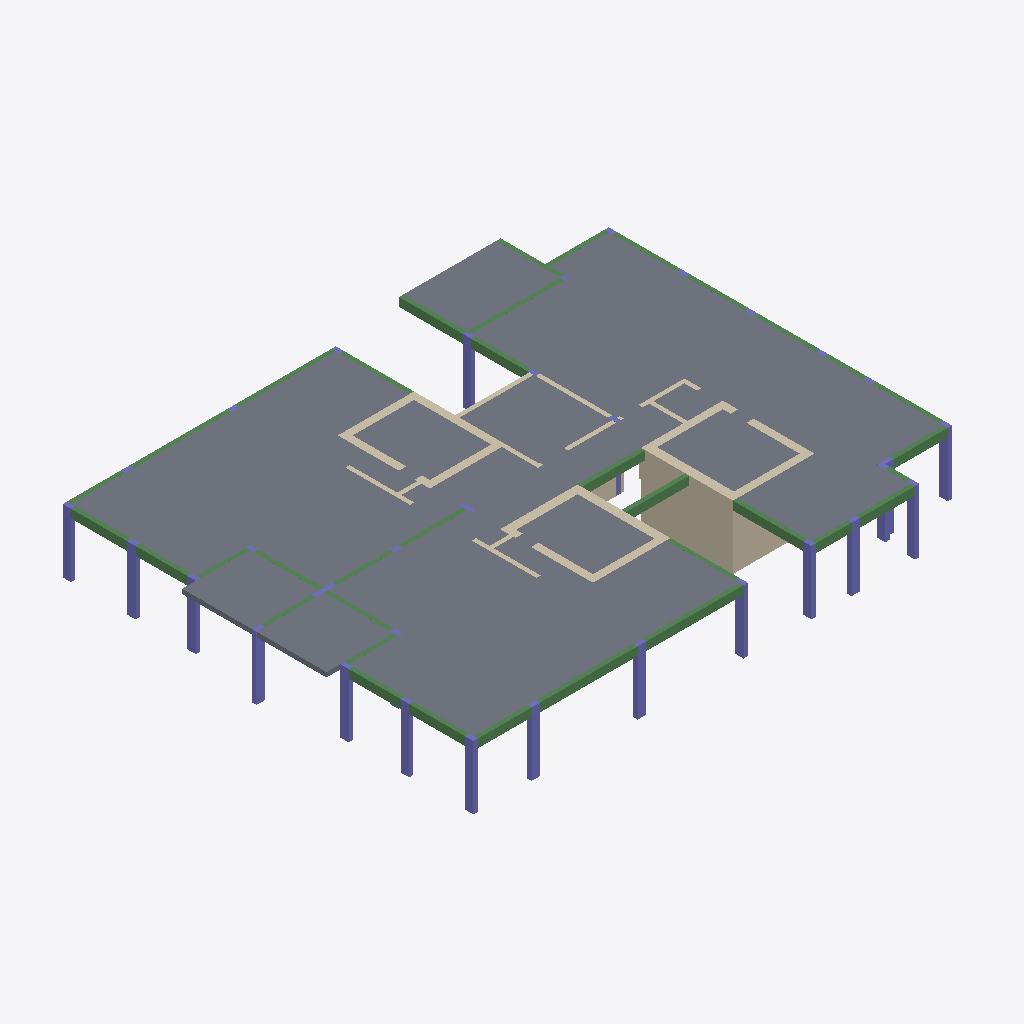
Isometric view of an IFC building model (IFC-SPF (STEP), schema IFC2X3, length unit centimetre), seen from the south-west, elements coloured by IFC class: 37 beams (green), 32 columns (violet), 27 walls (beige), 11 slabs (grey).
Extent 24.8 m × 19.9 m × 3.0 m (x, y, z). Storeys (2): Down at 0.00 m; Typical Floor at 3.00 m. Elements (109): 37 IfcBeam, 33 IfcColumn, 28 IfcWallStandardCase, 11 IfcSlab.

HEADER;
FILE_DESCRIPTION(('ViewDefinition [CoordinationView]','ExchangeRequirement []'),'2;1');
FILE_NAME('מספר פרויקט','2022-05-19T22:34:57',(''),(''),'ODA IFC SDK 22.6','22.1.1.516 - Exporter 22.1.1.516 - Default UI','');
FILE_SCHEMA(('IFC2X3'));
ENDSEC;
DATA;
#92=IFCPROJECT('2AZr6Ws$P39RjfDivslZ11',#20,'מספר פרויקט',$,$,'Project 038','Project Status',(#87),#84);
#108=IFCSITE('2AZr6Ws$P39RjfDivslZ13',#20,'Default',$,$,#107,$,$,.ELEMENT.,$,$,$,$,$);
#94=IFCBUILDING('2AZr6Ws$P39RjfDivslZ10',#20,'',$,$,#16,$,'',.ELEMENT.,$,$,$);
#97=IFCBUILDINGSTOREY('2AZr6Ws$P39RjfDiw9GSxY',#20,'Down',$,'Level:8mm Head',#96,$,'Down',.ELEMENT.,1.727731E-11);
#101=IFCBUILDINGSTOREY('2AZr6Ws$P39RjfDiw9HtCs',#20,'Typical Floor',$,'Level:8mm Head',#100,$,'Typical Floor',.ELEMENT.,300.0);
#5781=IFCSLAB('2nteN7Mb57o92d1bYlNtyD',#20,'Floor:22:549091',$,'Floor:22',#5750,#5780,'549091',.FLOOR.);
#3207=IFCSLAB('0RMbwoeRfCQRX9BwZHs$KR',#20,'Floor:22:543816',$,'Floor:22',#3176,#3206,'543816',.FLOOR.);
#1885=IFCSLAB('0RMbwoeRfCQRX9BwZHs$su',#20,'Floor:22:541931',$,'Floor:22',#1852,#1884,'541931',.FLOOR.);
#5856=IFCSLAB('2nteN7Mb57o92d1bYlNtRj',#20,'Floor:22:551171',$,'Floor:22',#5829,#5855,'551171',.FLOOR.);
#3426=IFCWALLSTANDARDCASE('0RMbwoeRfCQRX9BwZHs$Px',#20,'Basic Wall:40:544552',$,'Basic Wall:40',#3414,#3425,'544552');
#5914=IFCSLAB('2nteN7Mb57o92d1bYlNt99',#20,'Floor:22:552359',$,'Floor:22',#5904,#5913,'552359',.FLOOR.);
#5972=IFCSLAB('2nteN7Mb57o92d1bYlNt8z',#20,'Floor:22:552403',$,'Floor:22',#5962,#5971,'552403',.FLOOR.);
#3265=IFCSLAB('0RMbwoeRfCQRX9BwZHs$Kv',#20,'Floor:22:543850',$,'Floor:22',#3255,#3264,'543850',.FLOOR.);
#1943=IFCSLAB('0RMbwoeRfCQRX9BwZHs$AG',#20,'Floor:22:543683',$,'Floor:22',#1933,#1942,'543683',.FLOOR.);
#3573=IFCSLAB('0RMbwoeRfCQRX9BwZHs$PX',#20,'Floor:22:544562',$,'Floor:22',#3563,#3572,'544562',.FLOOR.);
#1779=IFCSLAB('0RMbwoeRfCQRX9BwZHs$tl',#20,'Floor:22:541884',$,'Floor:22',#1769,#1778,'541884',.FLOOR.);
#3128=IFCSLAB('0RMbwoeRfCQRX9BwZHs$Le',#20,'Floor:22:543803',$,'Floor:22',#3118,#3127,'543803',.FLOOR.);
#3476=IFCWALLSTANDARDCASE('0RMbwoeRfCQRX9BwZHs$Pv',#20,'Basic Wall:35:544554',$,'Basic Wall:35',#3464,#3475,'544554');
#2348=IFCBEAM('0RMbwoeRfCQRX9BwZHs$LA',#20,'Concrete Rectengular Beam:20/40:543769',$,'Concrete Rectengular Beam:20/40',#2335,#2347,'543769');
#3030=IFCBEAM('0RMbwoeRfCQRX9BwZHs$Lc',#20,'Concrete Rectengular Beam:20/40:543797',$,'Concrete Rectengular Beam:20/40',#3017,#3029,'543797');
#3376=IFCWALLSTANDARDCASE('0RMbwoeRfCQRX9BwZHs$Pr',#20,'Basic Wall:35:544550',$,'Basic Wall:35',#3364,#3375,'544550');
#5038=IFCBEAM('0RMbwoeRfCQRX9BwZHs_KW',#20,'Concrete Rectengular Beam:20/40:547955',$,'Concrete Rectengular Beam:20/40',#5025,#5037,'547955');
#3638=IFCCOLUMN('0RMbwoeRfCQRX9BwZHs_ds',#20,'Concrete Rectengular Column:20/40:544933',$,'Concrete Rectengular Column:20/40',#3637,#3635,'544933');
#2008=IFCCOLUMN('0RMbwoeRfCQRX9BwZHs$LO',#20,'Concrete Rectengular Column:20/40:543755',$,'Concrete Rectengular Column:20/40',#2007,#2005,'543755');
#2253=IFCCOLUMN('0RMbwoeRfCQRX9BwZHs$L6',#20,'Concrete Rectengular Column:20/40:543765',$,'Concrete Rectengular Column:20/40',#2252,#2250,'543765');
#391=IFCCOLUMN('0RMbwoeRfCQRX9BwZHsu3i',#20,'Concrete Rectengular Column:20/40:539071',$,'Concrete Rectengular Column:20/40',#390,#388,'539071');
#5560=IFCBEAM('2nteN7Mb57o92d1bYlNq4v',#20,'Concrete Rectengular Beam:20/40:548567',$,'Concrete Rectengular Beam:20/40',#5547,#5559,'548567');
#2106=IFCCOLUMN('0RMbwoeRfCQRX9BwZHs$LS',#20,'Concrete Rectengular Column:20/40:543759',$,'Concrete Rectengular Column:20/40',#2105,#2103,'543759');
#2057=IFCCOLUMN('0RMbwoeRfCQRX9BwZHs$LU',#20,'Concrete Rectengular Column:20/40:543757',$,'Concrete Rectengular Column:20/40',#2056,#2054,'543757');
#3687=IFCCOLUMN('0RMbwoeRfCQRX9BwZHs_dj',#20,'Concrete Rectengular Column:20/40:544958',$,'Concrete Rectengular Column:20/40',#3686,#3684,'544958');
#538=IFCCOLUMN('0RMbwoeRfCQRX9BwZHsu29',#20,'Concrete Rectengular Column:20/40:539098',$,'Concrete Rectengular Column:20/40',#537,#535,'539098');
#5662=IFCBEAM('2nteN7Mb57o92d1bYlNq1k',#20,'Concrete Rectengular Beam:20/40:548736',$,'Concrete Rectengular Beam:20/40',#5649,#5661,'548736');
#5713=IFCBEAM('2nteN7Mb57o92d1bYlNq13',#20,'Concrete Rectengular Beam:20/40:548781',$,'Concrete Rectengular Beam:20/40',#5700,#5712,'548781');
#156=IFCCOLUMN('0RMbwoeRfCQRX9BwZHsu39',#20,'Concrete Rectengular Column:20/40:539034',$,'Concrete Rectengular Column:20/40',#155,#153,'539034');
#2204=IFCCOLUMN('0RMbwoeRfCQRX9BwZHs$L0',#20,'Concrete Rectengular Column:20/40:543763',$,'Concrete Rectengular Column:20/40',#2203,#2201,'543763');
#2155=IFCCOLUMN('0RMbwoeRfCQRX9BwZHs$L2',#20,'Concrete Rectengular Column:20/40:543761',$,'Concrete Rectengular Column:20/40',#2154,#2152,'543761');
#3883=IFCCOLUMN('0RMbwoeRfCQRX9BwZHs_c$',#20,'Concrete Rectengular Column:20/40:545004',$,'Concrete Rectengular Column:20/40',#3882,#3880,'545004');
#4275=IFCCOLUMN('0RMbwoeRfCQRX9BwZHs_kO',#20,'Concrete Rectengular Column:20/40:545483',$,'Concrete Rectengular Column:20/40',#4274,#4272,'545483');
#2879=IFCWALLSTANDARDCASE('0RMbwoeRfCQRX9BwZHs$L_',#20,'Basic Wall:40:543789',$,'Basic Wall:40',#2867,#2878,'543789');
#768=IFCBEAM('0RMbwoeRfCQRX9BwZHsuDo',#20,'Concrete Rectengular Beam:20/40:539169',$,'Concrete Rectengular Beam:20/40',#755,#767,'539169');
#2450=IFCBEAM('0RMbwoeRfCQRX9BwZHs$LE',#20,'Concrete Rectengular Beam:20/40:543773',$,'Concrete Rectengular Beam:20/40',#2437,#2449,'543773');
#4885=IFCBEAM('0RMbwoeRfCQRX9BwZHs_LP',#20,'Concrete Rectengular Beam:20/40:547850',$,'Concrete Rectengular Beam:20/40',#4872,#4884,'547850');
#3736=IFCCOLUMN('0RMbwoeRfCQRX9BwZHs_cK',#20,'Concrete Rectengular Column:20/40:544967',$,'Concrete Rectengular Column:20/40',#3735,#3733,'544967');
#4533=IFCBEAM('0RMbwoeRfCQRX9BwZHs_xo',#20,'Concrete Rectengular Beam:20/40:546721',$,'Concrete Rectengular Beam:20/40',#4520,#4532,'546721');
#2399=IFCBEAM('0RMbwoeRfCQRX9BwZHs$L8',#20,'Concrete Rectengular Beam:20/40:543771',$,'Concrete Rectengular Beam:20/40',#2386,#2398,'543771');
#4987=IFCBEAM('0RMbwoeRfCQRX9BwZHs_Lh',#20,'Concrete Rectengular Beam:20/40:547896',$,'Concrete Rectengular Beam:20/40',#4974,#4986,'547896');
#2501=IFCBEAM('0RMbwoeRfCQRX9BwZHs$LC',#20,'Concrete Rectengular Beam:20/40:543775',$,'Concrete Rectengular Beam:20/40',#2488,#2500,'543775');
#440=IFCCOLUMN('0RMbwoeRfCQRX9BwZHsu2R',#20,'Concrete Rectengular Column:20/40:539080',$,'Concrete Rectengular Column:20/40',#439,#437,'539080');
#819=IFCBEAM('0RMbwoeRfCQRX9BwZHsuDc',#20,'Concrete Rectengular Beam:20/40:539189',$,'Concrete Rectengular Beam:20/40',#806,#818,'539189');
#1530=IFCWALLSTANDARDCASE('0RMbwoeRfCQRX9BwZHs$jn',#20,'Basic Wall:35:541218',$,'Basic Wall:35',#1518,#1529,'541218');
#2803=IFCWALLSTANDARDCASE('0RMbwoeRfCQRX9BwZHs$Lu',#20,'Basic Wall:40:543787',$,'Basic Wall:40',#2791,#2802,'543787');
#1480=IFCWALLSTANDARDCASE('0RMbwoeRfCQRX9BwZHs$Ws',#20,'Basic Wall:35:541029',$,'Basic Wall:35',#1468,#1479,'541029');
#1580=IFCWALLSTANDARDCASE('0RMbwoeRfCQRX9BwZHs$k8',#20,'Basic Wall:35:541403',$,'Basic Wall:35',#1568,#1579,'541403');
#2929=IFCWALLSTANDARDCASE('0RMbwoeRfCQRX9BwZHs$Ly',#20,'Basic Wall:35:543791',$,'Basic Wall:35',#2917,#2928,'543791');
#4583=IFCWALLSTANDARDCASE('0RMbwoeRfCQRX9BwZHs_7F',#20,'Basic Wall:20:546972',$,'Basic Wall:20',#4571,#4582,'546972');
#4834=IFCBEAM('0RMbwoeRfCQRX9BwZHs_A$',#20,'Concrete Rectengular Beam:20/40:547820',$,'Concrete Rectengular Beam:20/40',#4821,#4833,'547820');
#633=IFCBEAM('0RMbwoeRfCQRX9BwZHsu2k',#20,'Concrete Rectengular Beam:20/40:539133',$,'Concrete Rectengular Beam:20/40',#620,#632,'539133');
#1681=IFCBEAM('0RMbwoeRfCQRX9BwZHs$tI',#20,'Concrete Rectengular Beam:20/40:541825',$,'Concrete Rectengular Beam:20/40',#1668,#1680,'541825');
#2979=IFCWALLSTANDARDCASE('0RMbwoeRfCQRX9BwZHs$LY',#20,'Basic Wall:35:543793',$,'Basic Wall:35',#2967,#2978,'543793');
#1630=IFCWALLSTANDARDCASE('0RMbwoeRfCQRX9BwZHs$hp',#20,'Basic Wall:35:541600',$,'Basic Wall:35',#1618,#1629,'541600');
#5407=IFCBEAM('0RMbwoeRfCQRX9BwZHs_Gm',#20,'Concrete Rectengular Beam:20/40:548195',$,'Concrete Rectengular Beam:20/40',#5394,#5406,'548195');
#3526=IFCWALLSTANDARDCASE('0RMbwoeRfCQRX9BwZHs$P$',#20,'Basic Wall:35:544556',$,'Basic Wall:35',#3514,#3525,'544556');
#3785=IFCCOLUMN('0RMbwoeRfCQRX9BwZHs_c3',#20,'Concrete Rectengular Column:20/40:544976',$,'Concrete Rectengular Column:20/40',#3784,#3782,'544976');
#4783=IFCWALLSTANDARDCASE('0RMbwoeRfCQRX9BwZHs_9t',#20,'Basic Wall:20:547620',$,'Basic Wall:20',#4771,#4782,'547620');
#4733=IFCWALLSTANDARDCASE('0RMbwoeRfCQRX9BwZHs_Ct',#20,'Basic Wall:20:547428',$,'Basic Wall:20',#4721,#4732,'547428');
#1732=IFCBEAM('0RMbwoeRfCQRX9BwZHs$t0',#20,'Concrete Rectengular Beam:20/40:541843',$,'Concrete Rectengular Beam:20/40',#1719,#1731,'541843');
#3081=IFCBEAM('0RMbwoeRfCQRX9BwZHs$La',#20,'Concrete Rectengular Beam:20/40:543799',$,'Concrete Rectengular Beam:20/40',#3068,#3080,'543799');
#5089=IFCBEAM('0RMbwoeRfCQRX9BwZHs_Nt',#20,'Concrete Rectengular Beam:20/40:548004',$,'Concrete Rectengular Beam:20/40',#5076,#5088,'548004');
#989=IFCBEAM('0RMbwoeRfCQRX9BwZHsuE$',#20,'Concrete Rectengular Beam:20/40:539372',$,'Concrete Rectengular Beam:20/40',#976,#988,'539372');
#2603=IFCBEAM('0RMbwoeRfCQRX9BwZHs$Lm',#20,'Concrete Rectengular Beam:20/40:543779',$,'Concrete Rectengular Beam:20/40',#2590,#2602,'543779');
#2653=IFCWALLSTANDARDCASE('0RMbwoeRfCQRX9BwZHs$Ls',#20,'Basic Wall:20:543781',$,'Basic Wall:20',#2641,#2652,'543781');
#1256=IFCWALLSTANDARDCASE('0RMbwoeRfCQRX9BwZHsuHh',#20,'Basic Wall:20:539960',$,'Basic Wall:20',#1244,#1255,'539960');
#1142=IFCBEAM('0RMbwoeRfCQRX9BwZHsu9k',#20,'Concrete Rectengular Beam:20/40:539453',$,'Concrete Rectengular Beam:20/40',#1129,#1141,'539453');
#5293=IFCBEAM('0RMbwoeRfCQRX9BwZHs_MX',#20,'Concrete Rectengular Beam:20/40:548082',$,'Concrete Rectengular Beam:20/40',#5280,#5292,'548082');
#5458=IFCBEAM('0RMbwoeRfCQRX9BwZHs_IN',#20,'Concrete Rectengular Beam:20/40:548292',$,'Concrete Rectengular Beam:20/40',#5445,#5457,'548292');
#5191=IFCBEAM('0RMbwoeRfCQRX9BwZHs_MT',#20,'Concrete Rectengular Beam:20/40:548046',$,'Concrete Rectengular Beam:20/40',#5178,#5190,'548046');
#5242=IFCBEAM('0RMbwoeRfCQRX9BwZHs_Mn',#20,'Concrete Rectengular Beam:20/40:548066',$,'Concrete Rectengular Beam:20/40',#5229,#5241,'548066');
#1091=IFCBEAM('0RMbwoeRfCQRX9BwZHsu9q',#20,'Concrete Rectengular Beam:20/40:539431',$,'Concrete Rectengular Beam:20/40',#1078,#1090,'539431');
#717=IFCBEAM('0RMbwoeRfCQRX9BwZHsuDS',#20,'Concrete Rectengular Beam:20/40:539151',$,'Concrete Rectengular Beam:20/40',#704,#716,'539151');
#4370=IFCWALLSTANDARDCASE('0RMbwoeRfCQRX9BwZHs_oS',#20,'Basic Wall:20:546255',$,'Basic Wall:20',#4358,#4369,'546255');
#1040=IFCBEAM('0RMbwoeRfCQRX9BwZHsu9N',#20,'Concrete Rectengular Beam:20/40:539396',$,'Concrete Rectengular Beam:20/40',#1027,#1039,'539396');
#2552=IFCBEAM('0RMbwoeRfCQRX9BwZHs$Lo',#20,'Concrete Rectengular Beam:20/40:543777',$,'Concrete Rectengular Beam:20/40',#2539,#2551,'543777');
#5611=IFCBEAM('2nteN7Mb57o92d1bYlNq3J',#20,'Concrete Rectengular Beam:20/40:548669',$,'Concrete Rectengular Beam:20/40',#5598,#5610,'548669');
#875=IFCBEAM('0RMbwoeRfCQRX9BwZHsuC1',#20,'Concrete Rectengular Beam:20/40:539218',$,'Concrete Rectengular Beam:20/40',#857,#874,'539218');
#5140=IFCBEAM('0RMbwoeRfCQRX9BwZHs_Nf',#20,'Concrete Rectengular Beam:20/40:548026',$,'Concrete Rectengular Beam:20/40',#5127,#5139,'548026');
#3834=IFCCOLUMN('0RMbwoeRfCQRX9BwZHs_cA',#20,'Concrete Rectengular Column:20/40:544985',$,'Concrete Rectengular Column:20/40',#3833,#3831,'544985');
#4320=IFCWALLSTANDARDCASE('0RMbwoeRfCQRX9BwZHs_s0',#20,'Basic Wall:20:546003',$,'Basic Wall:20',#4308,#4319,'546003');
#4683=IFCWALLSTANDARDCASE('0RMbwoeRfCQRX9BwZHs_0S',#20,'Basic Wall:20:547151',$,'Basic Wall:20',#4671,#4682,'547151');
#4177=IFCCOLUMN('0RMbwoeRfCQRX9BwZHs_jm',#20,'Concrete Rectengular Column:20/40:545315',$,'Concrete Rectengular Column:20/40',#4176,#4174,'545315');
#2753=IFCWALLSTANDARDCASE('0RMbwoeRfCQRX9BwZHs$Lw',#20,'Basic Wall:35:543785',$,'Basic Wall:35',#2741,#2752,'543785');
#3326=IFCWALLSTANDARDCASE('0RMbwoeRfCQRX9BwZHs$Pt',#20,'Basic Wall:35:544548',$,'Basic Wall:35',#3314,#3325,'544548');
#1404=IFCWALLSTANDARDCASE('0RMbwoeRfCQRX9BwZHs$dC',#20,'Basic Wall:35:540831',$,'Basic Wall:35',#1392,#1403,'540831');
#4936=IFCBEAM('0RMbwoeRfCQRX9BwZHs_Lp',#20,'Concrete Rectengular Beam:20/40:547872',$,'Concrete Rectengular Beam:20/40',#4923,#4935,'547872');
#929=IFCCOLUMN('0RMbwoeRfCQRX9BwZHsuFn',#20,'Concrete Rectengular Column:20/100:539298',$,'Concrete Rectengular Column:20/100',#928,#926,'539298');
#1354=IFCWALLSTANDARDCASE('0RMbwoeRfCQRX9BwZHsuT5',#20,'Basic Wall:20:540182',$,'Basic Wall:20',#1342,#1353,'540182');
#2703=IFCWALLSTANDARDCASE('0RMbwoeRfCQRX9BwZHs$Lq',#20,'Basic Wall:20:543783',$,'Basic Wall:20',#2691,#2702,'543783');
#5509=IFCBEAM('2nteN7Mb57o92d1bYlNq52',#20,'Concrete Rectengular Beam:20/40:548524',$,'Concrete Rectengular Beam:20/40',#5496,#5508,'548524');
#4482=IFCWALLSTANDARDCASE('0RMbwoeRfCQRX9BwZHs_uN',#20,'Basic Wall:20:546628',$,'Basic Wall:20',#4458,#4481,'546628');
#4420=IFCWALLSTANDARDCASE('0RMbwoeRfCQRX9BwZHs_y3',#20,'Basic Wall:20:546384',$,'Basic Wall:20',#4408,#4419,'546384');
#1197=IFCCOLUMN('0RMbwoeRfCQRX9BwZHsuAt',#20,'Concrete Rectengular Column:20/60:539620',$,'Concrete Rectengular Column:20/60',#1196,#1194,'539620');
#2302=IFCCOLUMN('0RMbwoeRfCQRX9BwZHs$L4',#20,'Concrete Rectengular Column:20/40:543767',$,'Concrete Rectengular Column:20/40',#2301,#2299,'543767');
#4226=IFCCOLUMN('0RMbwoeRfCQRX9BwZHs_id',#20,'Concrete Rectengular Column:20/40:545396',$,'Concrete Rectengular Column:20/40',#4225,#4223,'545396');
#243=IFCCOLUMN('0RMbwoeRfCQRX9BwZHsu3t',#20,'Concrete Rectengular Column:20/40:539044',$,'Concrete Rectengular Column:20/40',#242,#240,'539044');
#587=IFCCOLUMN('0RMbwoeRfCQRX9BwZHsu2m',#20,'Concrete Rectengular Column:20/40:539107',$,'Concrete Rectengular Column:20/40',#586,#584,'539107');
#3932=IFCCOLUMN('0RMbwoeRfCQRX9BwZHs_WE',#20,'Concrete Rectengular Column:20/40:545117',$,'Concrete Rectengular Column:20/40',#3931,#3929,'545117');
#4079=IFCCOLUMN('0RMbwoeRfCQRX9BwZHs_Yb',#20,'Concrete Rectengular Column:20/40:545270',$,'Concrete Rectengular Column:20/40',#4078,#4076,'545270');
#292=IFCCOLUMN('0RMbwoeRfCQRX9BwZHsu3_',#20,'Concrete Rectengular Column:20/40:539053',$,'Concrete Rectengular Column:20/40',#291,#289,'539053');
#341=IFCCOLUMN('0RMbwoeRfCQRX9BwZHsu3b',#20,'Concrete Rectengular Column:20/40:539062',$,'Concrete Rectengular Column:20/40',#340,#338,'539062');
#489=IFCCOLUMN('0RMbwoeRfCQRX9BwZHsu22',#20,'Concrete Rectengular Column:20/40:539089',$,'Concrete Rectengular Column:20/40',#488,#486,'539089');
#3981=IFCCOLUMN('0RMbwoeRfCQRX9BwZHs_Z7',#20,'Concrete Rectengular Column:20/40:545172',$,'Concrete Rectengular Column:20/40',#3980,#3978,'545172');
#4030=IFCCOLUMN('0RMbwoeRfCQRX9BwZHs_Y_',#20,'Concrete Rectengular Column:20/40:545261',$,'Concrete Rectengular Column:20/40',#4029,#4027,'545261');
#4128=IFCCOLUMN('0RMbwoeRfCQRX9BwZHs_j6',#20,'Concrete Rectengular Column:20/40:545301',$,'Concrete Rectengular Column:20/40',#4127,#4125,'545301');
ENDSEC;